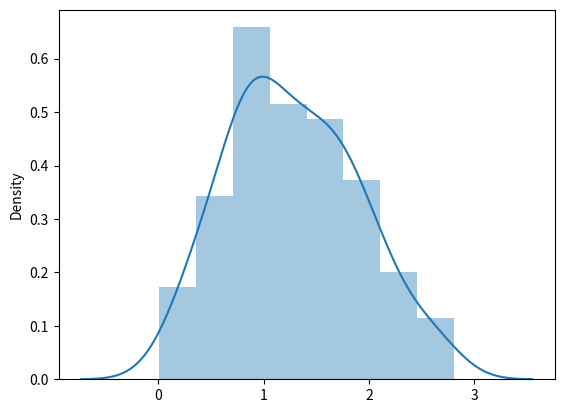

Reproduce this figure in Python.
import matplotlib.pyplot as plt
import seaborn as sns
from numpy import random as rnd


# --------------- Rayleigh Distribution ------------

x = rnd.rayleigh(scale=2, size=(2, 3))

print('Rayleigh distribution \n', x)

sns.distplot(rnd.rayleigh(size=100))

plt.show()